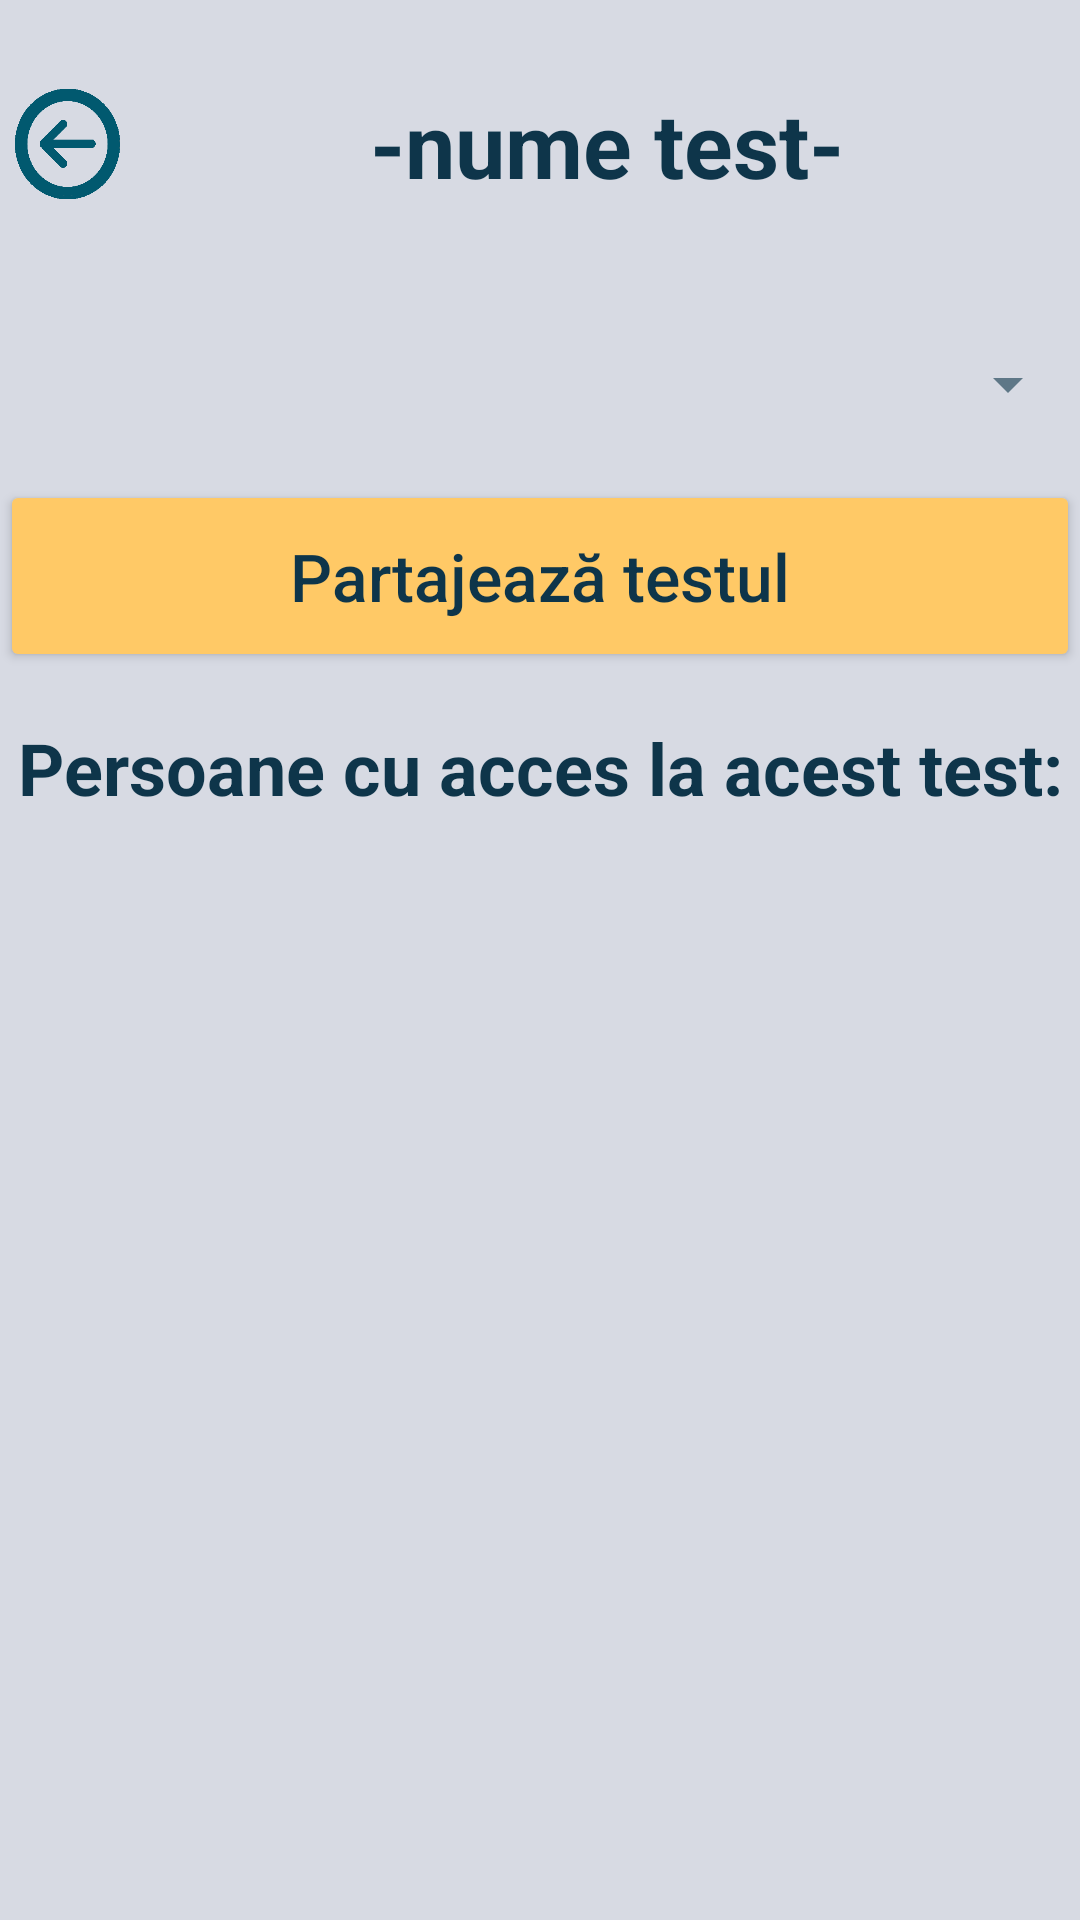

Reconstruct the res/layout file that produces this screen, plus the resources it refers to.
<!-- AndroidManifest.xml: application theme AppTheme -->
<!-- res/layout/activity_partajeaza_test.xml -->
<?xml version="1.0" encoding="utf-8"?>

<android.support.constraint.ConstraintLayout xmlns:android="http://schemas.android.com/apk/res/android"
    xmlns:app="http://schemas.android.com/apk/res-auto"
    xmlns:tools="http://schemas.android.com/tools"
    android:layout_width="match_parent"
    android:layout_height="match_parent"
    android:background="@color/gri"
    tools:context=".PartajeazaTestActivity">

    <LinearLayout
        android:layout_width="match_parent"
        android:layout_height="0dp"
        android:layout_margin="0dp"
        android:layout_marginStart="8dp"
        android:layout_marginLeft="8dp"
        android:layout_marginTop="8dp"
        android:layout_marginEnd="8dp"
        android:layout_marginRight="8dp"
        android:layout_marginBottom="8dp"
        android:orientation="vertical"
        android:weightSum="10"
        app:layout_constraintBottom_toBottomOf="parent"
        app:layout_constraintEnd_toEndOf="parent"
        app:layout_constraintStart_toStartOf="parent"
        app:layout_constraintTop_toTopOf="parent">

        <LinearLayout
            android:layout_width="match_parent"
            android:layout_height="0dp"
            android:layout_weight="1.5"
            android:orientation="horizontal"
            android:weightSum="10">

            <ImageView
                android:id="@+id/back_image_partajeazaTest"
                android:layout_width="0dp"
                android:layout_height="match_parent"
                android:layout_margin="5dp"
                android:layout_marginStart="8dp"
                android:layout_marginLeft="8dp"
                android:layout_marginTop="16dp"
                android:layout_weight="1"
                android:contentDescription="@string/inapoi"
                app:layout_constraintStart_toStartOf="parent"
                app:layout_constraintTop_toTopOf="parent"
                app:srcCompat="@drawable/inapoi" />

            <TextView
                android:id="@+id/titlul_text_partajeazaTest"
                android:layout_width="0dp"
                android:layout_height="match_parent"
                android:layout_margin="0dp"
                android:layout_marginStart="8dp"
                android:layout_marginLeft="8dp"
                android:layout_marginTop="8dp"
                android:layout_marginEnd="8dp"
                android:layout_marginRight="8dp"
                android:layout_marginBottom="8dp"
                android:layout_weight="9"
                android:gravity="center"
                android:text="@string/nume_test"
                android:textColor="@color/bleu_marin"
                android:textSize="30sp"
                android:textStyle="bold"
                app:layout_constraintBottom_toBottomOf="parent"
                app:layout_constraintEnd_toEndOf="parent"
                app:layout_constraintHorizontal_bias="0.405"
                app:layout_constraintStart_toEndOf="@+id/back_image_rezumatTest"
                app:layout_constraintTop_toTopOf="parent"
                app:layout_constraintVertical_bias="0.015" />
        </LinearLayout>

        <Spinner
            android:id="@+id/persoane_spinner_partajeazaTest"
            android:layout_width="match_parent"
            android:layout_height="0dp"
            android:layout_weight="1" />

        <Button
            android:id="@+id/partajeaza_button_partajeazaTest"
            android:layout_width="match_parent"
            android:layout_height="0dp"
            android:layout_weight="1"
            android:text="@string/partajeaz_testul"
            android:textAllCaps="false"
            android:textColor="@color/bleu_marin"
            android:textSize="22sp" />

        <TextView
            android:id="@+id/titlu1_text_partajeazaTest"
            android:layout_width="match_parent"
            android:layout_height="0dp"
            android:layout_margin="0dp"
            android:layout_marginStart="8dp"
            android:layout_marginLeft="8dp"
            android:layout_marginTop="8dp"
            android:layout_marginEnd="8dp"
            android:layout_marginRight="8dp"
            android:layout_marginBottom="8dp"
            android:layout_weight="1"
            android:gravity="center"
            android:text="@string/persoane_cu_acces_la_acest_test"
            android:textColor="@color/bleu_marin"
            android:textSize="24sp"
            android:textStyle="bold"
            app:layout_constraintBottom_toBottomOf="parent"
            app:layout_constraintEnd_toEndOf="parent"
            app:layout_constraintHorizontal_bias="0.405"
            app:layout_constraintStart_toEndOf="@+id/back_image_rezumatTest"
            app:layout_constraintTop_toTopOf="parent"
            app:layout_constraintVertical_bias="0.015" />

        <ListView
            android:id="@+id/persoane_list_partajeazaTest"
            android:layout_width="match_parent"
            android:layout_height="0dp"
            android:layout_margin="0dp"
            android:layout_weight="5.5">

        </ListView>

    </LinearLayout>

</android.support.constraint.ConstraintLayout>
<!-- resources referenced by this layout -->
<resources>
  <color name="bleu_marin">#0e354a</color>
  <color name="gri">#d7dae3</color>
  <!-- drawable inapoi: png bitmap (drawable, 18394 bytes) -->
  <string name="inapoi">inapoi</string>
  <string name="nume_test">-nume test-</string>
  <string name="partajeaz_testul">Partajează testul</string>
  <string name="persoane_cu_acces_la_acest_test">Persoane cu acces la acest test:</string>
  <style name="AppTheme" parent="Theme.AppCompat.Light.NoActionBar">
          
          <item name="colorPrimary">#FFC966</item>
          <item name="colorPrimaryDark">#20445A</item>
          <item name="colorAccent">#FFC966</item>
          <item name="android:colorBackground">@android:color/background_light</item>
          <item name="android:textColorPrimary">#20445A</item>
          <item name="colorButtonNormal">#FFC966</item>
          <item name="android:textColor">#FFFFFF</item>
          <item name="android:colorForeground">#0e354a</item>
      </style>
</resources>
